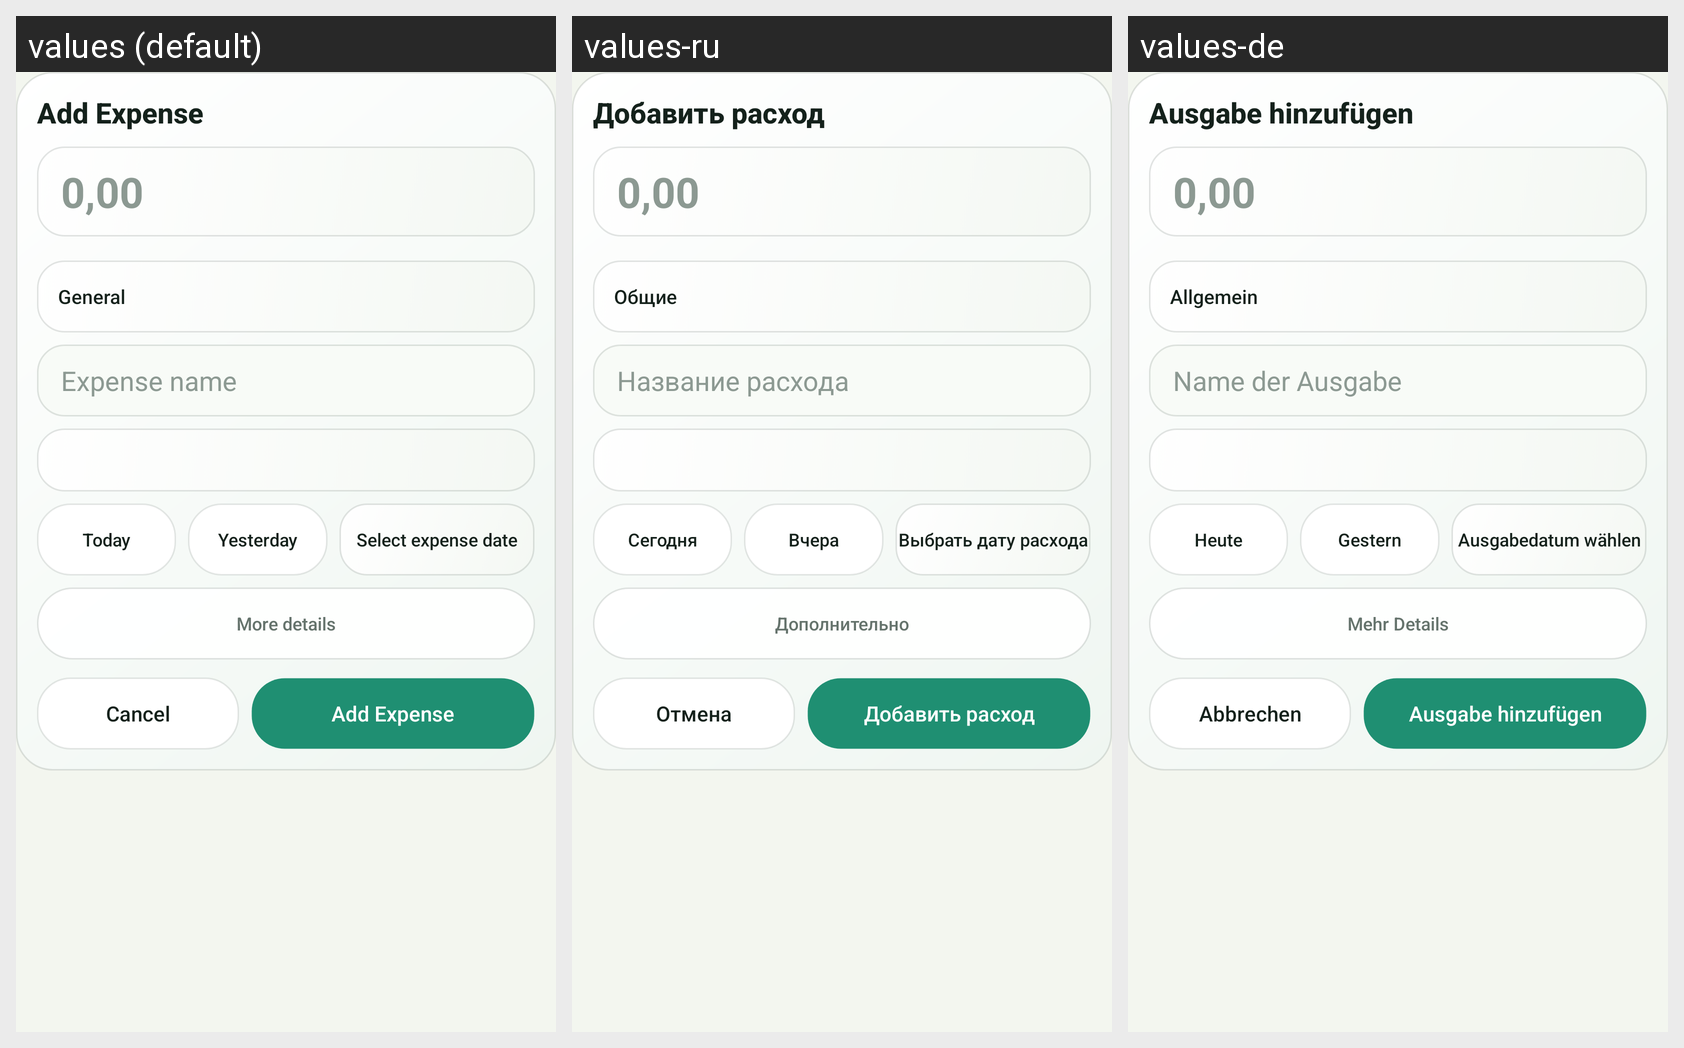

Translations of the strings shown on this Android screen, per locale in the grid:
Android screen res/layout/dialog_add_expense.xml rendered under 3 locales, left to right: values (default), values-ru, values-de. Device: Nexus 5 (rendered at 1080×1920; each locale shown at half size, 540×960, under a caption strip naming it); theme Theme.MoneyManager.
Strings drawn on this screen, with the default value and each locale's value (text and hints the layout hard-codes, and strings that could not be matched under every locale, appear in the picture but are not listed):

add_expense
  values: Add Expense
  values-ru: Добавить расход
  values-de: Ausgabe hinzufügen

general_category
  values: General
  values-ru: Общие
  values-de: Allgemein

expense_name
  values: Expense name
  values-ru: Название расхода
  values-de: Name der Ausgabe

date_today
  values: Today
  values-ru: Сегодня
  values-de: Heute

date_yesterday
  values: Yesterday
  values-ru: Вчера
  values-de: Gestern

select_expense_date
  values: Select expense date
  values-ru: Выбрать дату расхода
  values-de: Ausgabedatum wählen

more_details
  values: More details
  values-ru: Дополнительно
  values-de: Mehr Details

cancel
  values: Cancel
  values-ru: Отмена
  values-de: Abbrechen
